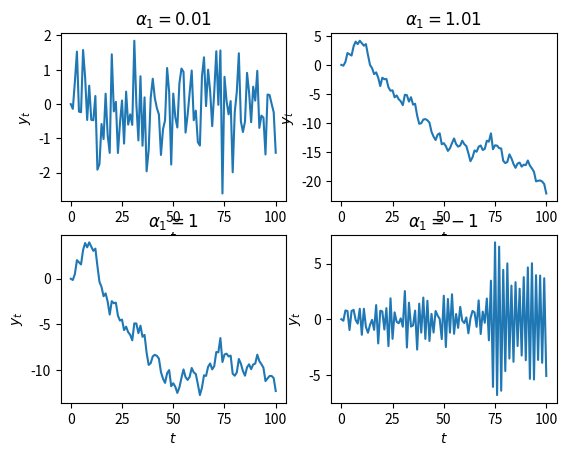
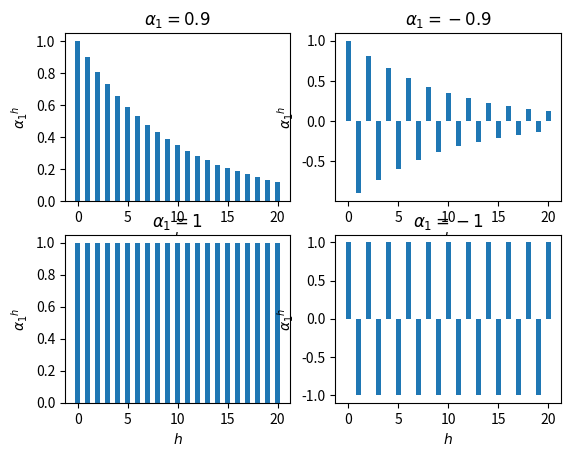
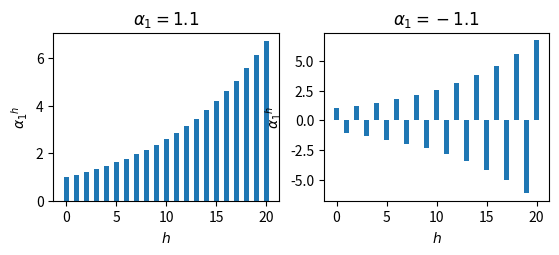

Write the Python code that produced these figures, in order.
import numpy as np
from matplotlib import pyplot as plt

num = 101
ts = np.arange(0, num)
i = 1
for alpha_1 in [0.01, 1.01, 1, -1]:
    plt.subplot(2, 2, i)
    yt_1 = 0
    y = []
    mean = 0  # 均值
    std = 1  # 标准差
    np.random.seed(42)
    w_t = np.random.normal(mean, std, num)
    for t in ts:
        if t == 0:
            y.append(yt_1)
            continue
        yt = alpha_1 * yt_1 + w_t[t]
        y.append(yt)
        yt_1 = yt
    plt.plot(ts, y)
    plt.title(f'$\\alpha_1={alpha_1}$')
    plt.xlabel(f'$t$')
    plt.ylabel('$y_t$')
    i = i + 1
plt.show()

x = np.arange(0, 21)
alphas = [0.9, -0.9, 1, -1, 1.1, -1.1]

for i in range(0, len(alphas)):
    if i % 4 == 0:
        plt.figure()
    y = np.power(alphas[i], x)
    plt.subplot(2, 2, i % 4 + 1)
    plt.bar(x, y, width=0.5)
    plt.title(f'$\\alpha_1={alphas[i]}$')
    plt.xlabel(f'$h$')
    plt.ylabel('${\\alpha_1}^h$')
plt.show()
